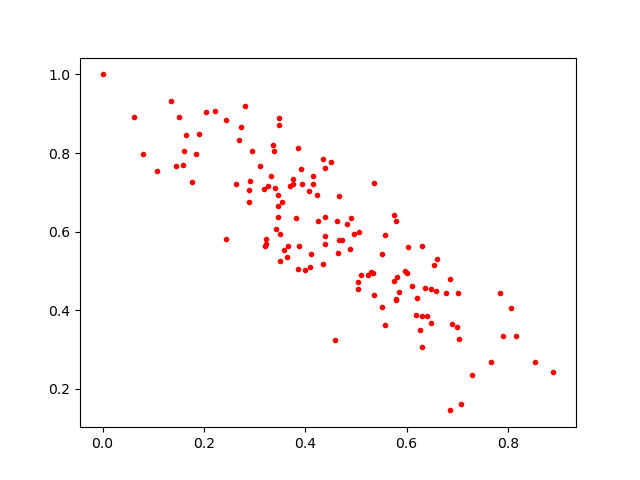

Values plotted in this chart, from the file beside it:
0.1516294, 0.89239705
0.4084, 0.7029
0.4657, 0.5793
0.6532, 0.5153
0.3579, 0.5525
0.4227, 0.6939
0.5574, 0.592
0.3487, 0.8714
0.3548, 0.6747
0.4645, 0.5465
0.7076, 0.1614
0.4502, 0.7763
0.3911, 0.7594
0.6487, 0.3665
0.07982, 0.7986
0.6195, 0.3876
0.6602, 0.53
0.6297, 0.5646
0.4909, 0.6338
0.4344, 0.5181
0.6036, 0.56
0.338, 0.8042
0.5353, 0.4394
0.5307, 0.4986
0.1772, 0.7265
0.5036, 0.4709
0.1639, 0.8461
0.4721, 0.5782
0.5509, 0.4084
0.3455, 0.665
0.2226, 0.9064
0.6396, 0.3862
0.7904, 0.3337
0.3495, 0.5242
0.5051, 0.4542
0.19, 0.8491
0.1446, 0.7662
0.3471, 0.6383
0.0, 1.0
0.3762, 0.7349
0.5961, 0.4992
0.702, 0.4433
0.3866, 0.8138
0.6301, 0.3069
0.3202, 0.5644
0.5061, 0.5991
0.8155, 0.3335
0.6357, 0.4573
0.7846, 0.4438
0.6865, 0.1454
0.3871, 0.5637
0.4888, 0.5553
0.807, 0.4066
0.4356, 0.7846
0.2429, 0.8828
0.6299, 0.3856
0.3755, 0.7208
0.6986, 0.3584
0.3864, 0.5051
0.4389, 0.5683
0.6, 0.4957
... 73 more rows
